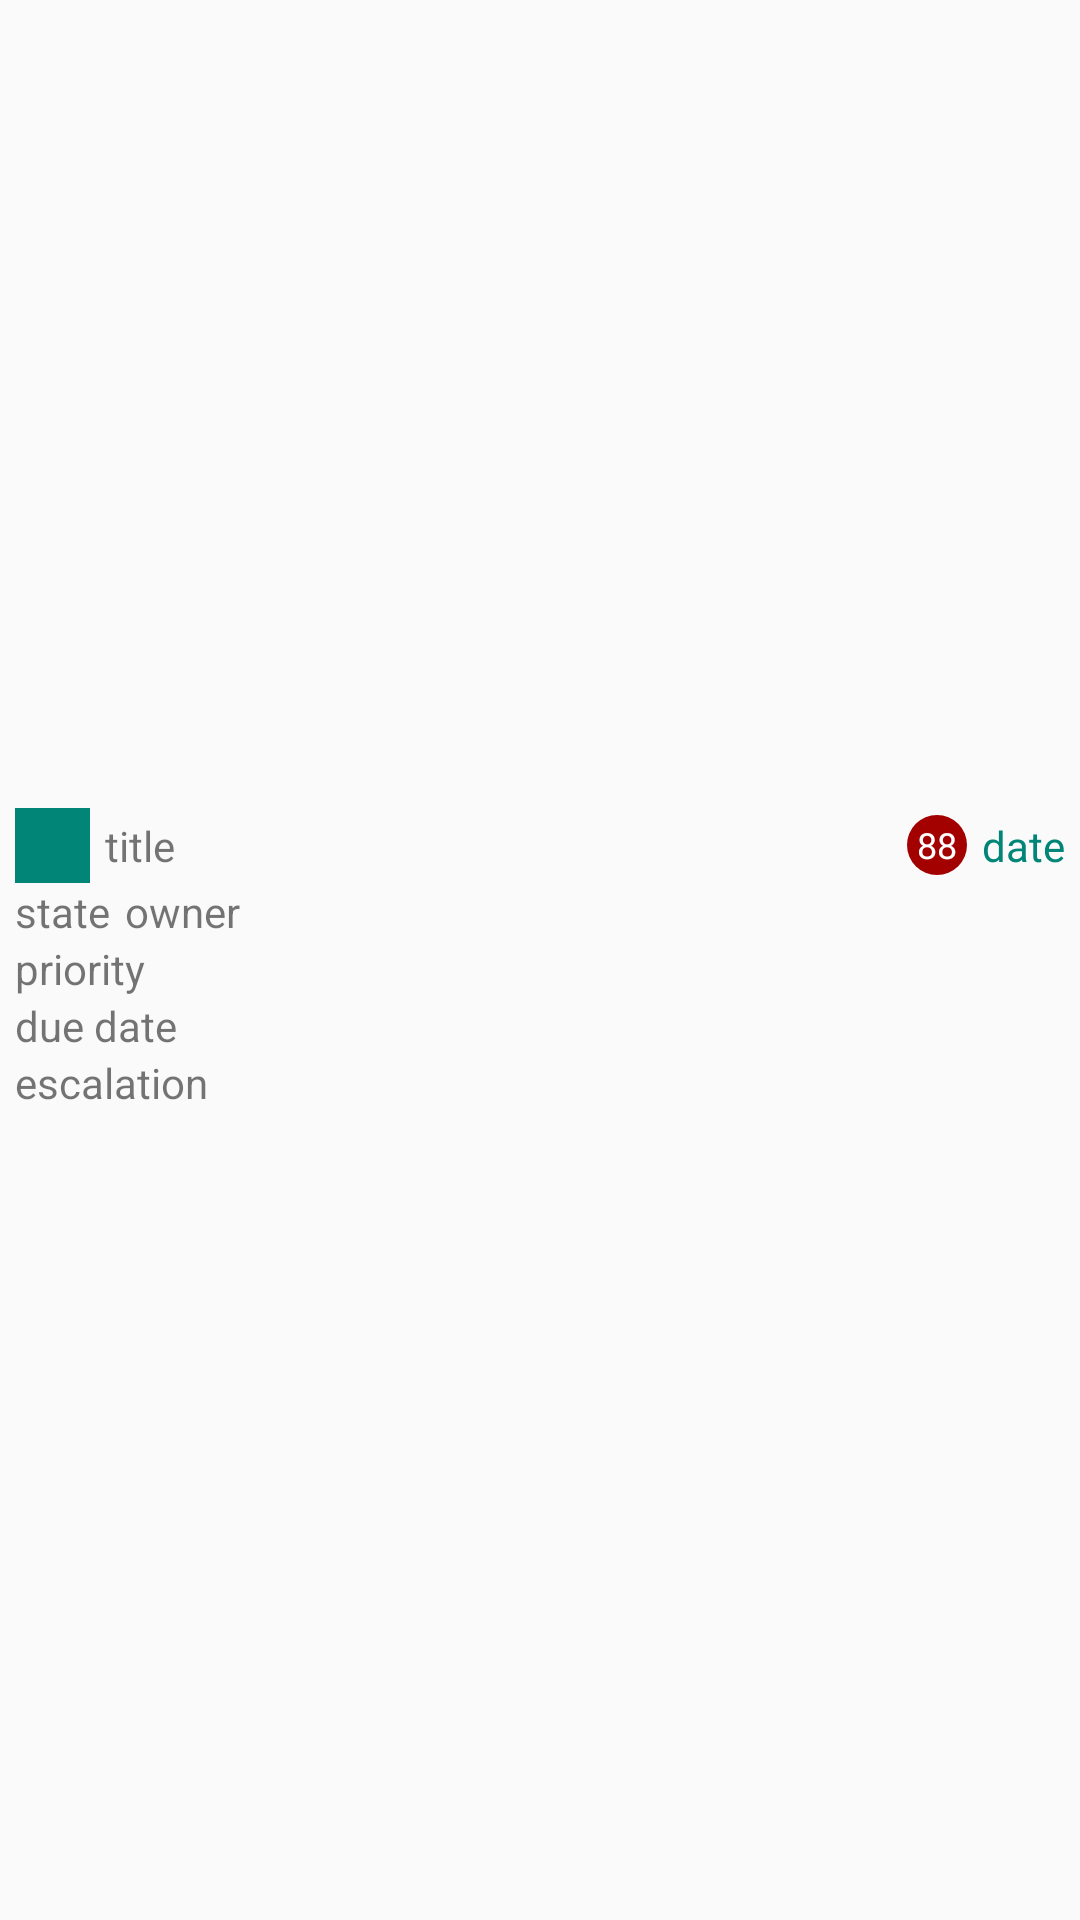

Here is an Android app screen rendered from its layout file. Give the layout XML and the strings, colors and styles it references.
<!-- AndroidManifest.xml: application theme AppTheme -->
<!-- res/layout/process_item_view.xml -->
<?xml version="1.0" encoding="utf-8"?>


<LinearLayout xmlns:android="http://schemas.android.com/apk/res/android"
    android:id="@+id/template_item_row"
    android:layout_width="match_parent"
    android:layout_height="wrap_content"
    android:gravity="center_vertical"
    android:orientation="vertical"
    android:padding="5dp">

    <LinearLayout
        android:layout_width="match_parent"
        android:layout_height="wrap_content"
        android:gravity="center_vertical"
        android:orientation="horizontal">

        <androidx.appcompat.widget.AppCompatImageView
            android:id="@+id/process_item_image"
            android:layout_width="25dp"
            android:layout_height="25dp"
            android:layout_gravity="center"
            android:background="@color/colorPrimary"
            android:contentDescription="@string/app_name"
            android:scaleType="centerCrop" />

        <TextView
            android:id="@+id/process_item_title"
            android:layout_width="0dp"
            android:layout_height="wrap_content"
            android:layout_marginStart="5dp"
            android:layout_weight="1"
            android:text="title" />

        <TextView
            android:id="@+id/process_item_badger"
            android:layout_width="20dp"
            android:layout_height="20dp"
            android:layout_marginStart="5dp"
            android:background="@drawable/unread_badger_bg"
            android:gravity="center"
            android:text="88"
            android:textColor="@android:color/white"
            android:textSize="12sp" />

        <TextView
            android:id="@+id/process_item_date"
            android:layout_width="wrap_content"
            android:layout_height="wrap_content"
            android:layout_marginStart="5dp"
            android:text="date"
            android:textColor="@color/colorPrimary" />


    </LinearLayout>

    <RelativeLayout
        android:layout_width="match_parent"
        android:layout_height="wrap_content">


        <LinearLayout
            android:layout_width="match_parent"
            android:layout_height="wrap_content"
            android:orientation="horizontal">

            <TextView
                android:id="@+id/process_item_status"
                android:layout_width="wrap_content"
                android:layout_height="wrap_content"
                android:text="state" />

            <TextView
                android:id="@+id/process_item_owner"
                android:layout_width="match_parent"
                android:layout_height="wrap_content"
                android:layout_marginStart="5dp"
                android:text="owner" />
        </LinearLayout>

    </RelativeLayout>

    <LinearLayout
        android:layout_width="match_parent"
        android:layout_height="wrap_content"
        android:gravity="center_vertical"
        android:orientation="vertical">

        <TextView
            android:id="@+id/process_item_priority"
            android:layout_width="wrap_content"
            android:layout_height="wrap_content"
            android:text="priority" />

        <TextView
            android:id="@+id/process_item_due_date"
            android:layout_width="wrap_content"
            android:layout_height="wrap_content"
            android:text="due date" />

        <TextView
            android:id="@+id/process_item_escalation_date"
            android:layout_width="wrap_content"
            android:layout_height="wrap_content"
            android:text="escalation" />


    </LinearLayout>
</LinearLayout>
<!-- resources referenced by this layout -->
<resources>
  <color name="colorPrimary">#008577</color>
  <!-- drawable unread_badger_bg (drawable) -->
  <?xml version="1.0" encoding="utf-8"?>
  
  
  <shape xmlns:android="http://schemas.android.com/apk/res/android">
  
      <solid android:color="#A30000"/>
      <corners android:radius="30dp" />
  
  </shape>
  <string name="app_name">STW Prototype</string>
  <style name="AppTheme" parent="Theme.AppCompat.Light.DarkActionBar">
          
          <item name="colorPrimary">@color/colorPrimary</item>
          <item name="colorPrimaryDark">@color/colorPrimaryDark</item>
          <item name="colorAccent">@color/colorAccent</item>
      </style>
  <color name="colorPrimaryDark">#00574B</color>
  <color name="colorAccent">#D81B60</color>
</resources>
